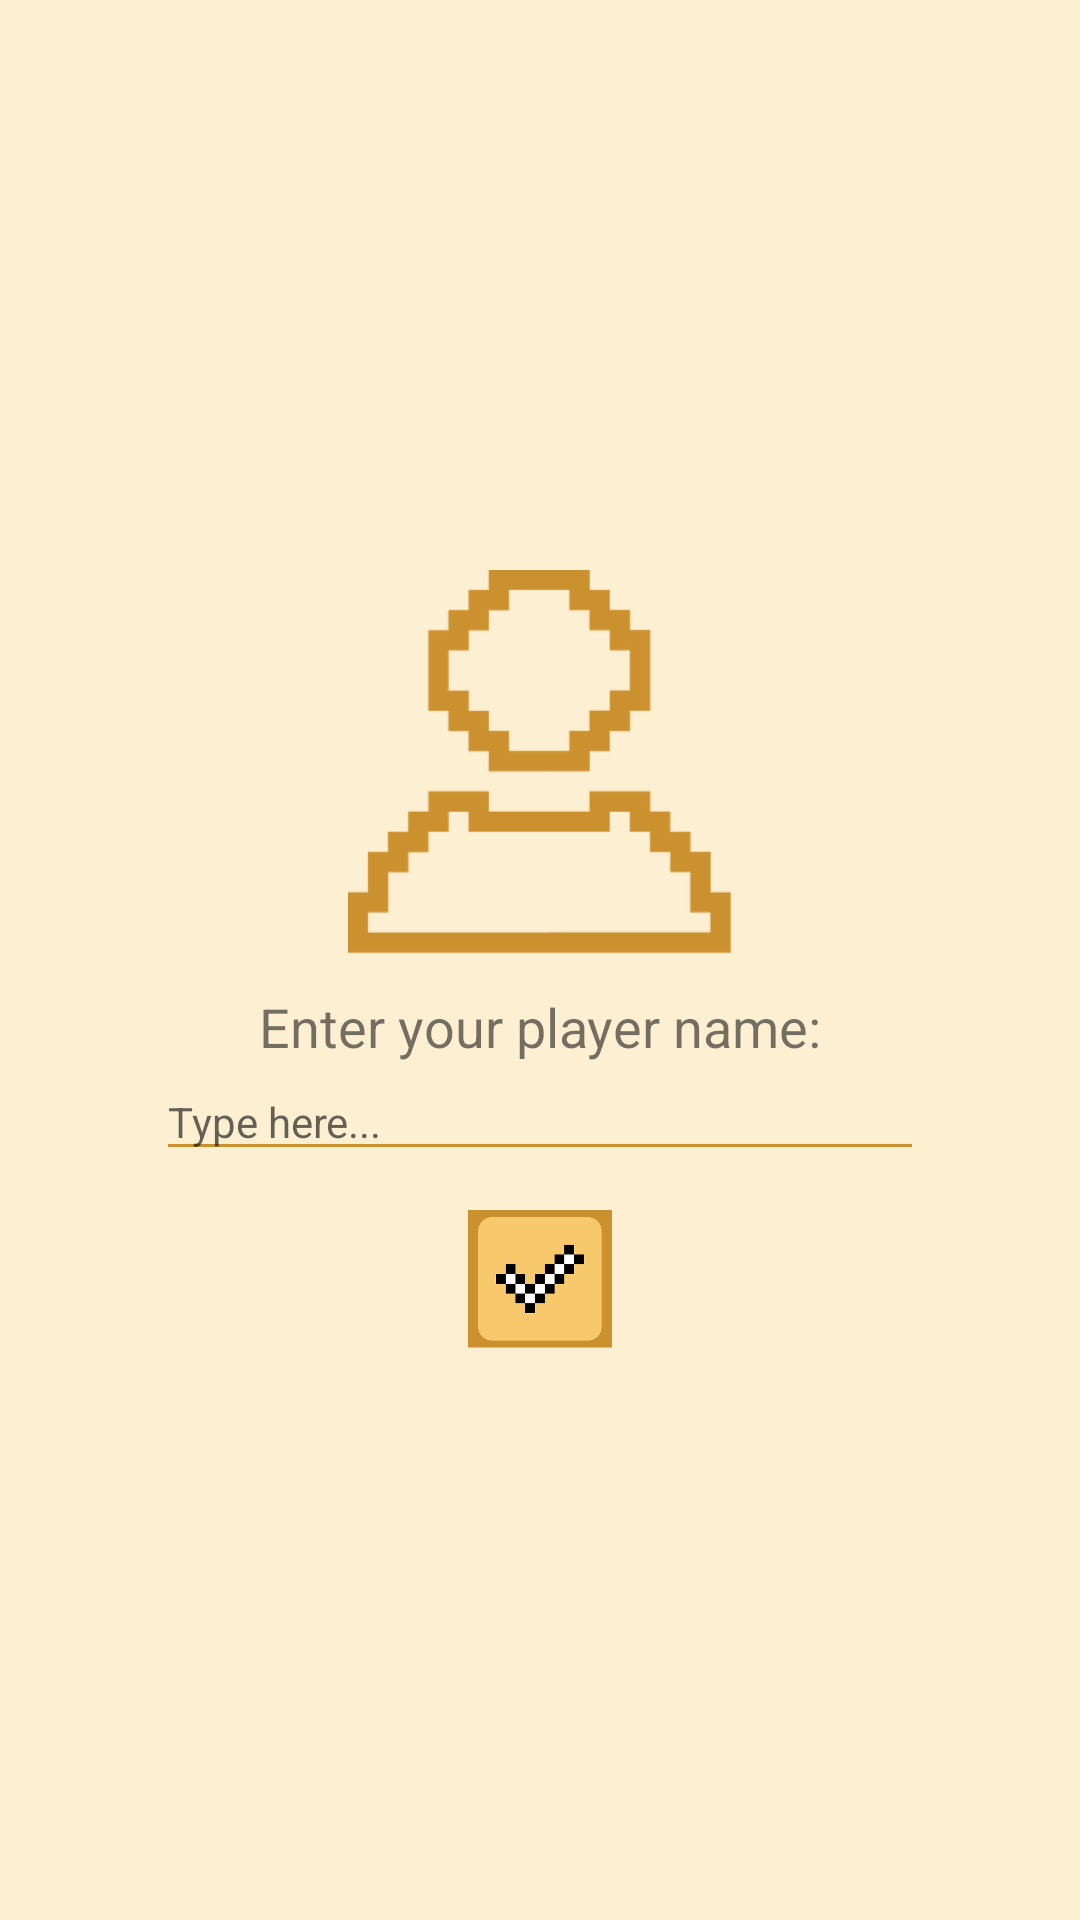

Produce the Android XML layout that renders to this screen, including the resource entries it uses.
<!-- AndroidManifest.xml: application theme Theme.BET1 -->
<!-- res/layout/creation_layout.xml -->
<?xml version="1.0" encoding="utf-8"?>
<androidx.constraintlayout.widget.ConstraintLayout xmlns:android="http://schemas.android.com/apk/res/android"
    android:layout_width="match_parent"
    android:layout_height="match_parent"
    xmlns:app="http://schemas.android.com/apk/res-auto"
    android:background="@color/bright_brown"
    android:padding="24dp">

    <LinearLayout
        android:id="@+id/creation_components"
        android:orientation="vertical"
        android:gravity="center"
        android:layout_width="wrap_content"
        android:layout_height="wrap_content"
        app:layout_constraintLeft_toLeftOf="parent"
        app:layout_constraintRight_toRightOf="parent"
        app:layout_constraintTop_toTopOf="parent"
        app:layout_constraintBottom_toBottomOf="parent">
        <ImageView
            android:id="@+id/creation_image"
            android:src="@drawable/profile"
            android:layout_width="128dp"
            android:layout_height="128dp"/>

        <TextView
            android:id="@+id/creation_text"
            android:text="@string/creation_text"
            android:textSize="18sp"
            android:layout_width="wrap_content"
            android:layout_height="wrap_content"
            android:layout_marginTop="12dp"/>

        <EditText
            android:id="@+id/creation_input"
            android:textSize="14sp"
            android:inputType="text"
            android:maxLength="20"
            android:hint="@string/creation_hint"
            android:cursorVisible="false"
            android:backgroundTint="@color/dark_brown"
            android:layout_width="256dp"
            android:layout_height="wrap_content"/>

        <ImageButton
            android:id="@+id/creation_check_button"
            android:src="@drawable/check_button"
            android:scaleType="fitCenter"
            android:layout_width="48dp"
            android:layout_height="48dp"
            android:padding="0dp"
            android:layout_marginTop="12dp"/>
    </LinearLayout>

</androidx.constraintlayout.widget.ConstraintLayout>
<!-- resources referenced by this layout -->
<resources>
  <color name="bright_brown">#FDEFD2</color>
  <color name="dark_brown">#cc912f</color>
  <!-- drawable check_button: png bitmap (drawable, 10419 bytes) -->
  <!-- drawable profile: png bitmap (drawable, 10494 bytes) -->
  <string name="creation_hint">Type here...</string>
  <string name="creation_text">Enter your player name:</string>
  <style name="Theme.BET1" parent="Theme.MaterialComponents.DayNight.NoActionBar">
          
          <item name="colorPrimary">@color/dark_brown</item>
          <item name="colorPrimaryVariant">@color/dark_brown</item>
          <item name="colorOnPrimary">@color/white</item>
          
          <item name="colorSecondary">@color/brown</item>
          <item name="colorSecondaryVariant">@color/brown</item>
          <item name="colorOnSecondary">@color/black</item>
          
          <item name="android:statusBarColor">@color/dark_brown</item>
          
          <item name="fontFamily">@font/silkscreen_regular</item>
      </style>
  <color name="white">#FFFFFFFF</color>
  <color name="brown">#f8c96c</color>
  <color name="black">#FF000000</color>
</resources>
